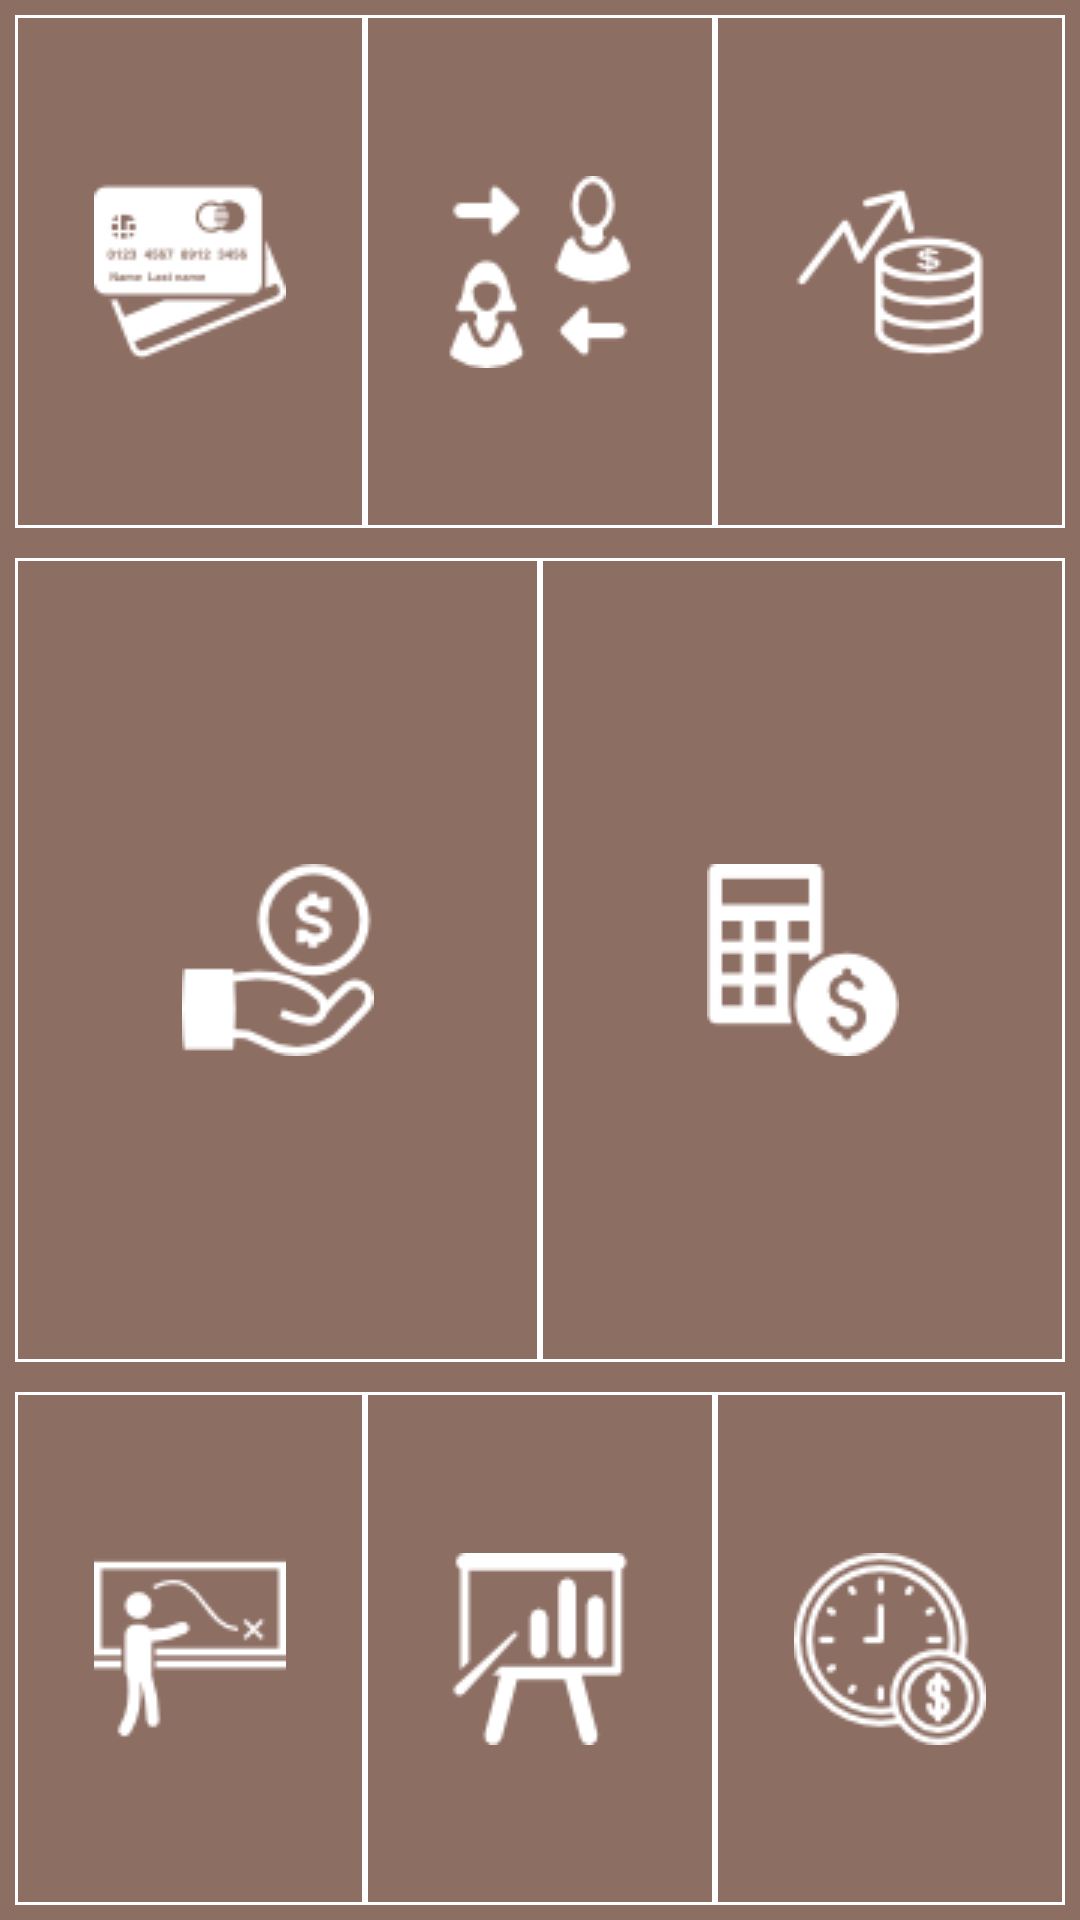

Here is an Android app screen rendered from its layout file. Give the layout XML and the strings, colors and styles it references.
<!-- AndroidManifest.xml: fallback theme Theme.MaterialComponents.DayNight.NoActionBar -->
<!-- res/layout/finance.xml -->
<?xml version="1.0" encoding="utf-8"?>
<FrameLayout xmlns:android="http://schemas.android.com/apk/res/android"
    xmlns:tools="http://schemas.android.com/tools"
    android:layout_width="match_parent"
    android:layout_height="match_parent"
    android:background="#8D6E63"
    android:orientation="vertical" >

    <TableLayout
        android:id="@+id/tableLayout1"
        android:layout_width="match_parent"
        android:layout_height="match_parent"
        android:stretchColumns="*" >

        <TableRow
            android:id="@+id/tableRow1"
            android:layout_width="fill_parent"
            android:layout_height="0dp"
            android:layout_weight="1"
            android:padding="5dp" >

            <ImageButton
                android:id="@+id/button1"
                android:layout_width="0dp"
                android:layout_height="fill_parent"
                android:layout_weight="1"
                android:background="@drawable/image_border"
                android:src="@drawable/commerce" />

            <ImageButton
                android:id="@+id/button2"
                android:layout_width="0dp"
                android:layout_height="fill_parent"
                android:layout_weight="1"
                android:background="@drawable/image_border"
                android:src="@drawable/people" />

            <ImageButton
                android:id="@+id/button3"
                android:layout_width="0dp"
                android:layout_height="fill_parent"
                android:layout_weight="1"
                android:background="@drawable/image_border"
                android:src="@drawable/coins" />
        </TableRow>

        <TableRow
            android:id="@+id/tableRow1"
            android:layout_width="fill_parent"
            android:layout_height="0dp"
            android:layout_weight="2"
            android:padding="5dp" >

            <ImageButton
                android:id="@+id/button4"
                android:layout_width="0dp"
                android:layout_height="fill_parent"
                android:layout_weight="2"
                android:background="@drawable/image_border"
                android:src="@drawable/income" />

            <ImageButton
                android:id="@+id/button5"
                android:layout_width="0dp"
                android:layout_height="fill_parent"
                android:layout_weight="2"
                android:background="@drawable/image_border"
                android:src="@drawable/money" />
        </TableRow>

        <TableRow
            android:id="@+id/tableRow1"
            android:layout_width="fill_parent"
            android:layout_height="0dp"
            android:layout_weight="1"
            android:padding="5dp" >

            <ImageButton
                android:id="@+id/button6"
                android:layout_width="0dp"
                android:layout_height="fill_parent"
                android:layout_weight="1"
                android:background="@drawable/image_border"
                android:src="@drawable/plan" />

            <ImageButton
                android:id="@+id/button7"
                android:layout_width="0dp"
                android:layout_height="fill_parent"
                android:layout_weight="1"
                android:background="@drawable/image_border"
                android:src="@drawable/business" />

            <ImageButton
                android:id="@+id/button8"
                android:layout_width="0dp"
                android:layout_height="fill_parent"
                android:layout_weight="1"
                android:background="@drawable/image_border"
                android:src="@drawable/limit" />
        </TableRow>
    </TableLayout>

</FrameLayout>
<!-- resources referenced by this layout -->
<resources>
  <!-- drawable business: png bitmap (drawable, 1340 bytes) -->
  <!-- drawable coins: png bitmap (drawable, 1853 bytes) -->
  <!-- drawable commerce: png bitmap (drawable, 1893 bytes) -->
  <!-- drawable image_border (drawable) -->
  <selector xmlns:android="http://schemas.android.com/apk/res/android">
      <item android:state_pressed="false" android:drawable="@drawable/border" />
      <item android:drawable="@android:color/transparent" /> 
  </selector>
  <!-- drawable income: png bitmap (drawable, 2009 bytes) -->
  <!-- drawable limit: png bitmap (drawable, 2744 bytes) -->
  <!-- drawable money: png bitmap (drawable, 1380 bytes) -->
  <!-- drawable people: png bitmap (drawable, 1673 bytes) -->
  <!-- drawable plan: png bitmap (drawable, 1273 bytes) -->
  <!-- drawable border (drawable) -->
  <?xml version="1.0" encoding="utf-8"?>
  <shape xmlns:android="http://schemas.android.com/apk/res/android">
      <stroke
          android:width="1dp"
       
   
          android:color="#FFFFFF" />
      <padding
          android:left="5dp"
          android:top="5dp"
          android:right="5dp"
          android:bottom="5dp" />
      
  </shape>
</resources>
